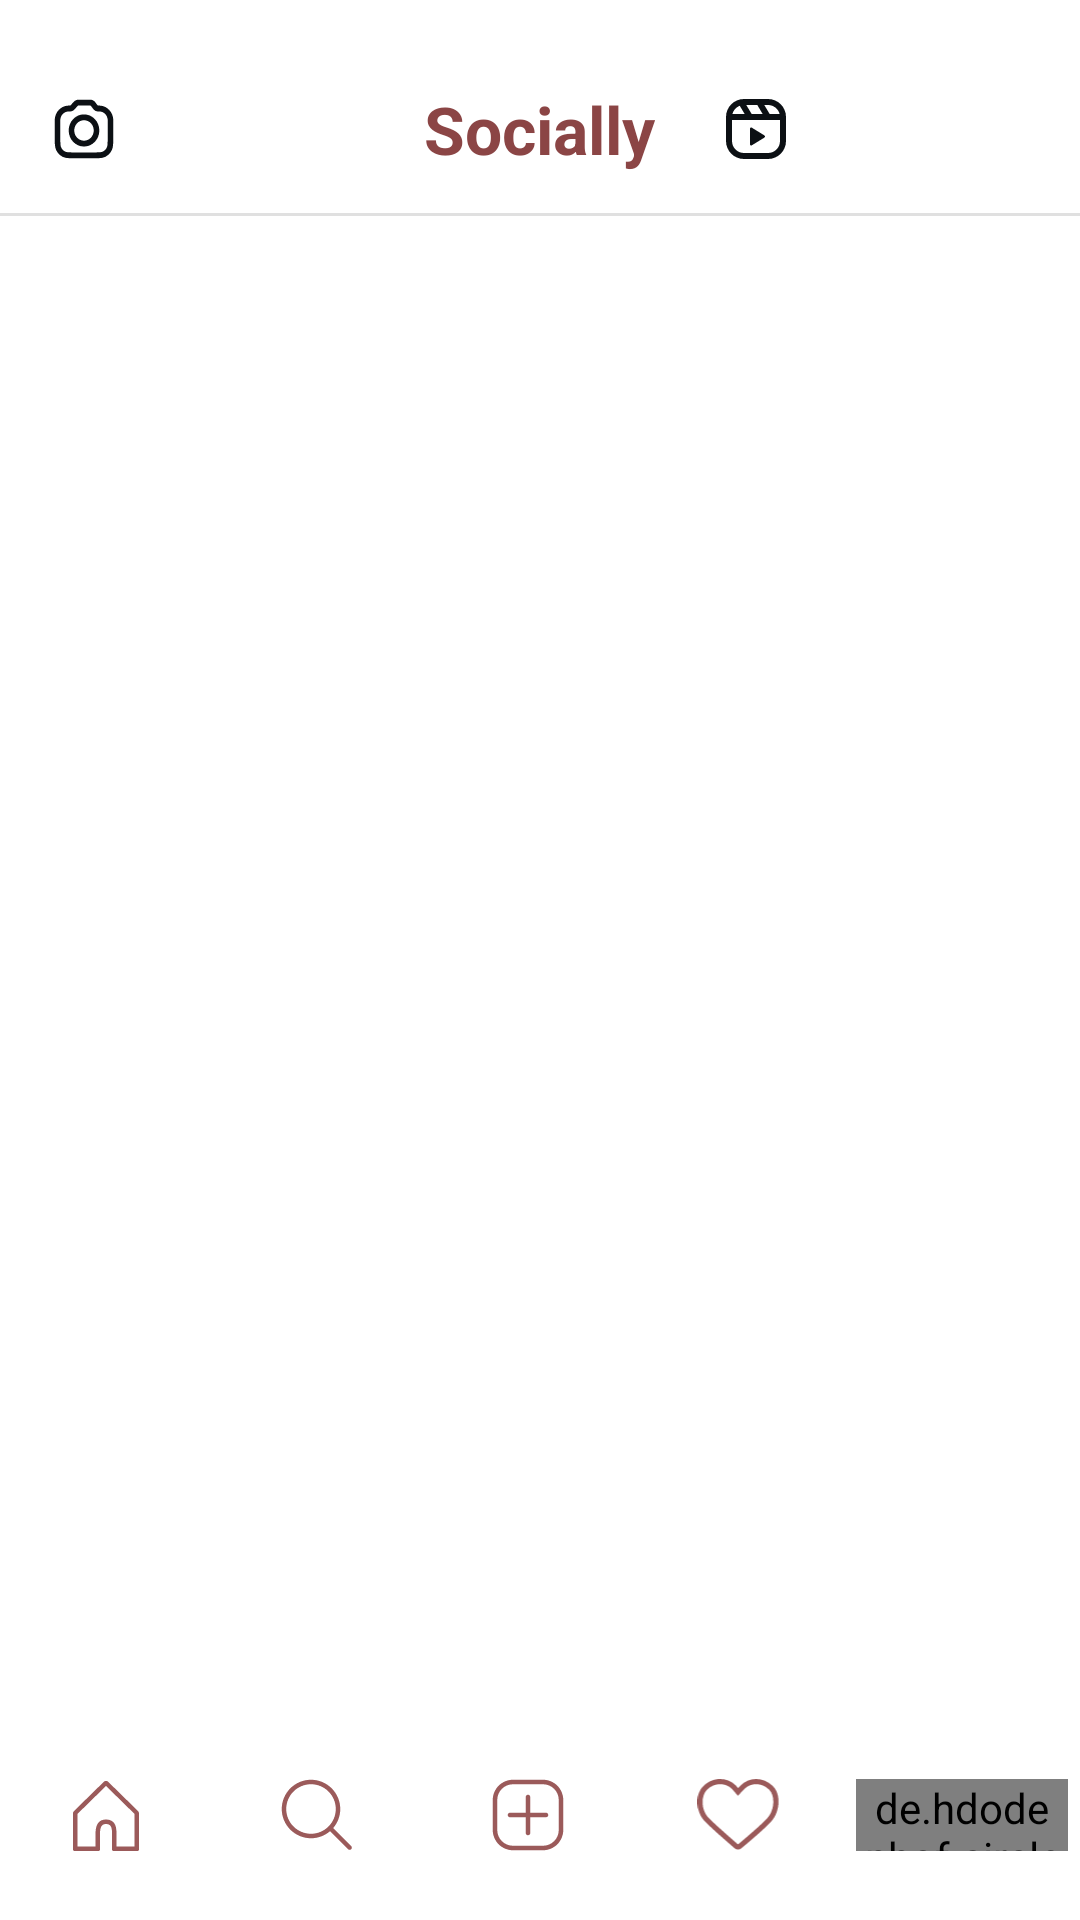

Android layout source for this screen:
<!-- AndroidManifest.xml: application theme Theme.Assignment1_v1 -->
<!-- res/layout/activity_home.xml -->
<?xml version="1.0" encoding="utf-8"?>
<RelativeLayout xmlns:android="http://schemas.android.com/apk/res/android"
    xmlns:tools="http://schemas.android.com/tools"
    android:layout_width="match_parent"
    android:layout_height="match_parent"
    android:background="@color/app_background"
    tools:context=".HomeActivity">

    <RelativeLayout
        android:layout_marginTop="15dp"
        android:id="@+id/top_bar"
        android:layout_width="match_parent"
        android:layout_height="?attr/actionBarSize"
        android:layout_alignParentTop="true"
        android:paddingHorizontal="16dp">

        <ImageView
            android:id="@+id/camera_icon"
            android:layout_width="24dp"
            android:layout_height="24dp"
            android:layout_alignParentStart="true"
            android:layout_centerVertical="true"
            android:src="@drawable/camera" />

        <TextView
            android:id="@+id/socially2"
            android:layout_width="wrap_content"
            android:layout_height="wrap_content"
            android:layout_centerInParent="true"
            android:text="@string/app_name"
            android:textColor="@color/maroon_primary"
            android:textStyle="bold"
            android:textSize="22sp"
            />

        <LinearLayout
            android:layout_width="wrap_content"
            android:layout_height="wrap_content"
            android:layout_alignParentEnd="true"
            android:layout_centerVertical="true"
            android:orientation="horizontal">

            <ImageView
                android:id="@+id/tv_icon"
                android:layout_width="24dp"
                android:layout_height="24dp"
                android:layout_marginEnd="16dp"
                android:src="@drawable/reels" />

            <ImageView
                android:id="@+id/dm_icon"
                android:layout_width="24dp"
                android:layout_height="24dp"
                android:src="@drawable/share" />

            <ImageView
                android:id="@+id/logout_icon"
                android:layout_width="24dp"
                android:layout_height="24dp"
                android:layout_marginStart="16dp"
                android:src="@drawable/logout_button" />
        </LinearLayout>
    </RelativeLayout>

    <include layout="@layout/bottom_bar"
        android:id="@+id/bottom_nav"
        android:layout_width="match_parent"
        android:layout_height="wrap_content"
        android:layout_alignParentBottom="true"
        android:layout_marginBottom="10dp"
        />

    <androidx.core.widget.NestedScrollView
        android:layout_width="match_parent"
        android:layout_height="match_parent"
        android:layout_above="@id/bottom_nav"
        android:layout_below="@id/top_bar">

        <LinearLayout
            android:layout_width="match_parent"
            android:layout_height="wrap_content"
            android:orientation="vertical">

            <androidx.recyclerview.widget.RecyclerView
                android:id="@+id/stories_recyclerview"
                android:layout_width="match_parent"
                android:layout_height="wrap_content"
                android:orientation="horizontal" />

            <View
                android:layout_width="match_parent"
                android:layout_height="1dp"
                android:background="@color/light_gray_border" />

            <androidx.recyclerview.widget.RecyclerView
                android:id="@+id/posts_recyclerview"
                android:layout_width="match_parent"
                android:layout_height="wrap_content"
                android:nestedScrollingEnabled="false"/>

        </LinearLayout>
    </androidx.core.widget.NestedScrollView>
</RelativeLayout>
<!-- res/layout/bottom_bar.xml (included above) -->
<?xml version="1.0" encoding="utf-8"?>
<androidx.constraintlayout.widget.ConstraintLayout xmlns:android="http://schemas.android.com/apk/res/android"
    xmlns:app="http://schemas.android.com/apk/res-auto"
    android:layout_width="match_parent"
    android:layout_height="wrap_content">

    <LinearLayout
        android:id="@+id/bottom_nav_layout"
        android:layout_width="0dp"
        android:layout_height="50dp"
        android:gravity="center_vertical"
        android:orientation="horizontal"
        app:layout_constraintBottom_toBottomOf="parent"
        app:layout_constraintStart_toStartOf="parent"
        app:layout_constraintEnd_toEndOf="parent">

        <ImageView
            android:id="@+id/home_icon"
            android:layout_width="0dp"
            android:layout_weight="1"
            android:layout_height="24dp"
            android:src="@drawable/home" />

        <ImageView
            android:id="@+id/search_icon"
            android:layout_width="0dp"
            android:layout_weight="1"
            android:layout_height="24dp"
            android:src="@drawable/search" />

        <ImageView
            android:id="@+id/post_icon"
            android:layout_width="0dp"
            android:layout_weight="1"
            android:layout_height="24dp"
            android:src="@drawable/new_post" />

        <ImageView
            android:id="@+id/like_icon"
            android:layout_width="0dp"
            android:layout_weight="1"
            android:layout_height="24dp"
            android:src="@drawable/like2" />

        <de.hdodenhof.circleimageview.CircleImageView
            android:id="@+id/profile_icon"
            android:layout_width="0dp"
            android:layout_weight="1"
            android:layout_height="24dp"
            android:src="@drawable/giyuu_1"
            android:layout_margin="4dp"
            android:scaleType="centerCrop" />

    </LinearLayout>

</androidx.constraintlayout.widget.ConstraintLayout>
<!-- resources referenced by this layout -->
<resources>
  <color name="app_background">#FFFFFF</color>
  <color name="light_gray_border">#E0E0E0</color>
  <color name="maroon_primary">#8B4545</color>
  <!-- drawable home (drawable) -->
  <vector xmlns:android="http://schemas.android.com/apk/res/android"
      android:width="22dp"
      android:height="24dp"
      android:viewportWidth="22"
      android:viewportHeight="24">
    <path
        android:pathData="M10.3,0.905C10.689,0.524 11.311,0.524 11.7,0.905L21.7,10.706C21.892,10.894 22,11.152 22,11.42V23.5C22,23.746 21.823,23.949 21.59,23.992L21.5,24H13.5C13.224,24 13,23.776 13,23.5V18L12.995,17.65C12.955,16.216 12.634,15.09 11.177,15.005L11,15C9.402,15 9.096,16.249 9.005,17.824L9,18V23.5C9,23.776 8.776,24 8.5,24H0.5C0.255,24 0.05,23.823 0.008,23.59L0,23.5V11.42C0,11.152 0.108,10.894 0.3,10.706L10.3,0.905ZM1.5,11.63V22.5H7.5L7.501,17.956L7.508,17.737C7.662,15.075 8.551,13.5 11.043,13.5L11.263,13.507C13.542,13.639 14.428,15.2 14.495,17.63L14.5,18V22.5H20.5V11.63L11,2.319L1.5,11.63Z"
        android:fillColor="#9B5A5A"/>
  </vector>
  <!-- drawable new_post (drawable) -->
  <vector xmlns:android="http://schemas.android.com/apk/res/android"
      android:width="24dp"
      android:height="24dp"
      android:viewportWidth="24"
      android:viewportHeight="24">
    <path
        android:pathData="M17,0.25C20.728,0.25 23.75,3.272 23.75,7V17C23.75,20.728 20.728,23.75 17,23.75H7C3.272,23.75 0.25,20.728 0.25,17V7C0.25,3.272 3.272,0.25 7,0.25H17ZM7,1.75C4.101,1.75 1.75,4.101 1.75,7V17C1.75,19.899 4.101,22.25 7,22.25H17C19.899,22.25 22.25,19.899 22.25,17V7C22.25,4.101 19.899,1.75 17,1.75H7ZM12,5.25C12.38,5.25 12.693,5.532 12.743,5.898L12.75,6V11.25H18C18.38,11.25 18.694,11.532 18.743,11.898L18.75,12C18.75,12.38 18.468,12.693 18.102,12.743L18,12.75H12.75V18C12.75,18.38 12.468,18.694 12.102,18.743L12,18.75C11.62,18.75 11.307,18.468 11.257,18.102L11.25,18V12.749L6,12.75C5.62,12.75 5.306,12.468 5.257,12.102L5.25,12C5.25,11.62 5.532,11.307 5.898,11.257L6,11.25L11.25,11.249V6C11.25,5.655 11.483,5.364 11.801,5.276L11.898,5.257L12,5.25Z"
        android:fillColor="#9B5A5A"/>
  </vector>
  <!-- drawable reels (drawable) -->
  <vector xmlns:android="http://schemas.android.com/apk/res/android"
      android:width="24dp"
      android:height="24dp"
      android:viewportWidth="24"
      android:viewportHeight="24">
    <path
        android:pathData="M14.8,14.132C15.067,14.296 15.067,14.704 14.8,14.868L10.6,17.442C10.333,17.606 10,17.402 10,17.075L10,11.925C10,11.598 10.333,11.394 10.6,11.557L14.8,14.132Z"
        android:fillColor="#0C1014"/>
    <path
        android:pathData="M8,2C4.686,2 2,4.686 2,8V16C2,19.314 4.686,22 8,22H16C19.314,22 22,19.314 22,16V8C22,4.686 19.314,2 16,2H8ZM16,4H14.766L16.566,7H19.874C19.43,5.275 17.864,4 16,4ZM20,9H4V16C4,18.209 5.791,20 8,20H16C18.209,20 20,18.209 20,16V9ZM4.126,7H8.234L6.588,4.256C5.38,4.712 4.452,5.735 4.126,7ZM10.566,7H14.234L12.434,4H8.766L10.566,7Z"
        android:fillColor="#0C1014"
        android:fillType="evenOdd"/>
  </vector>
  <!-- drawable search (drawable) -->
  <vector xmlns:android="http://schemas.android.com/apk/res/android"
      android:width="24dp"
      android:height="24dp"
      android:viewportWidth="24"
      android:viewportHeight="24">
    <path
        android:pathData="M10,0.25C15.385,0.25 19.75,4.615 19.75,10C19.75,12.422 18.867,14.639 17.404,16.344L23.395,22.334C23.687,22.627 23.687,23.102 23.395,23.395C23.128,23.661 22.712,23.685 22.418,23.467L22.334,23.395L16.344,17.404C14.639,18.867 12.422,19.75 10,19.75C4.615,19.75 0.25,15.385 0.25,10C0.25,4.615 4.615,0.25 10,0.25ZM10,1.75C5.444,1.75 1.75,5.444 1.75,10C1.75,14.556 5.444,18.25 10,18.25C14.556,18.25 18.25,14.556 18.25,10C18.25,5.444 14.556,1.75 10,1.75Z"
        android:fillColor="#9B5A5A"/>
  </vector>
  <string name="app_name">Socially</string>
  <style name="Theme.Assignment1_v1" parent="Base.Theme.Assignment1_v1" />
  <style name="Base.Theme.Assignment1_v1" parent="Theme.AppCompat.DayNight.NoActionBar">
          
          
      </style>
</resources>
